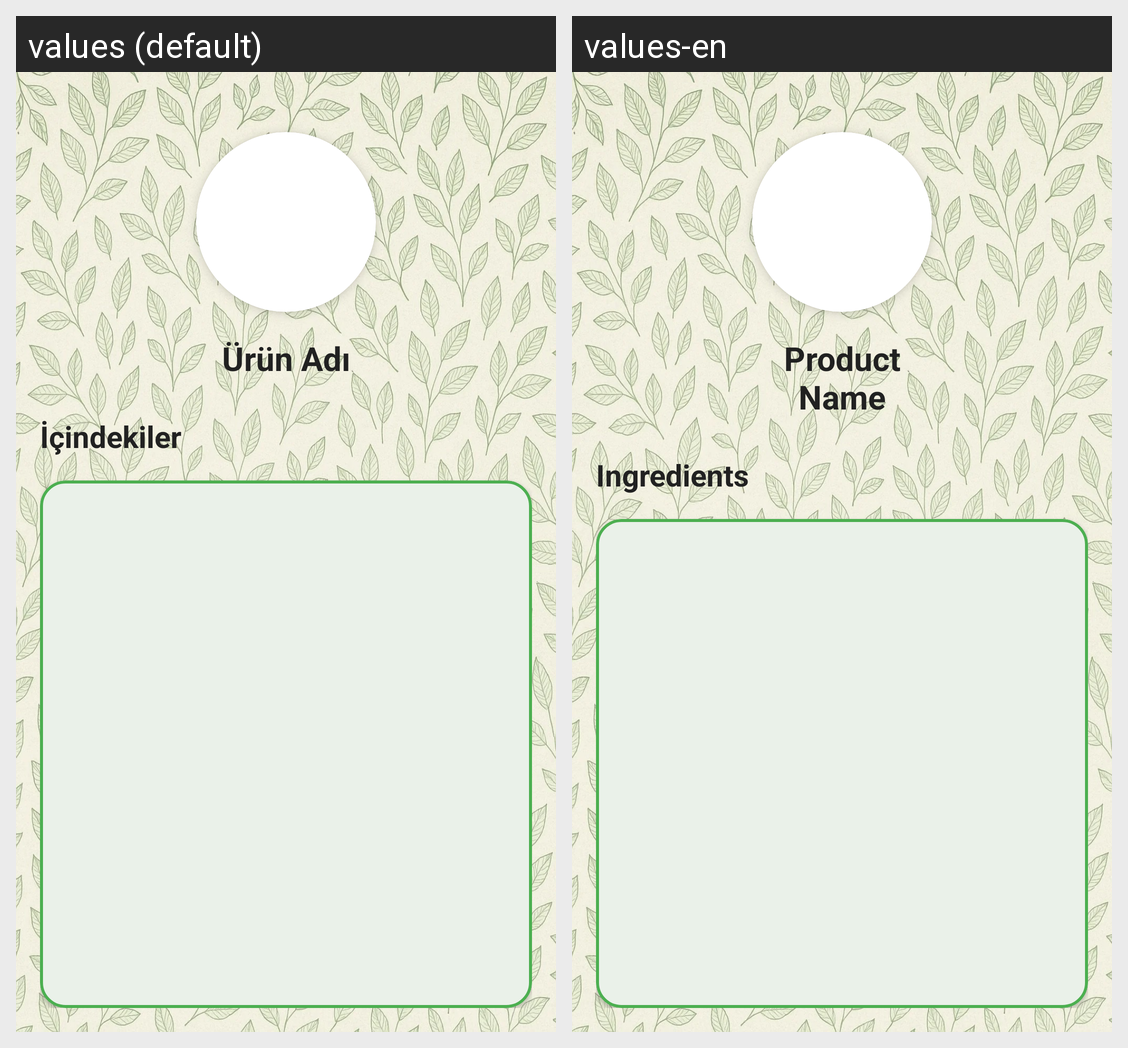

This grid shows one Android layout under two languages. Give, for every string resource on the screen, its name, the default text and each shown locale's text.
Android screen res/layout/fragment_urun.xml rendered under 2 locales, left to right: values (default), values-en. Device: Nexus 5 (rendered at 1080×1920; each locale shown at half size, 540×960, under a caption strip naming it); theme Theme.Icimdekiler.
Strings drawn on this screen, with the default value and each locale's value (text and hints the layout hard-codes, and strings that could not be matched under every locale, appear in the picture but are not listed):

urunAdi
  values: Ürün Adı
  values-en: Product Name

icindekiler
  values: İçindekiler
  values-en: Ingredients
